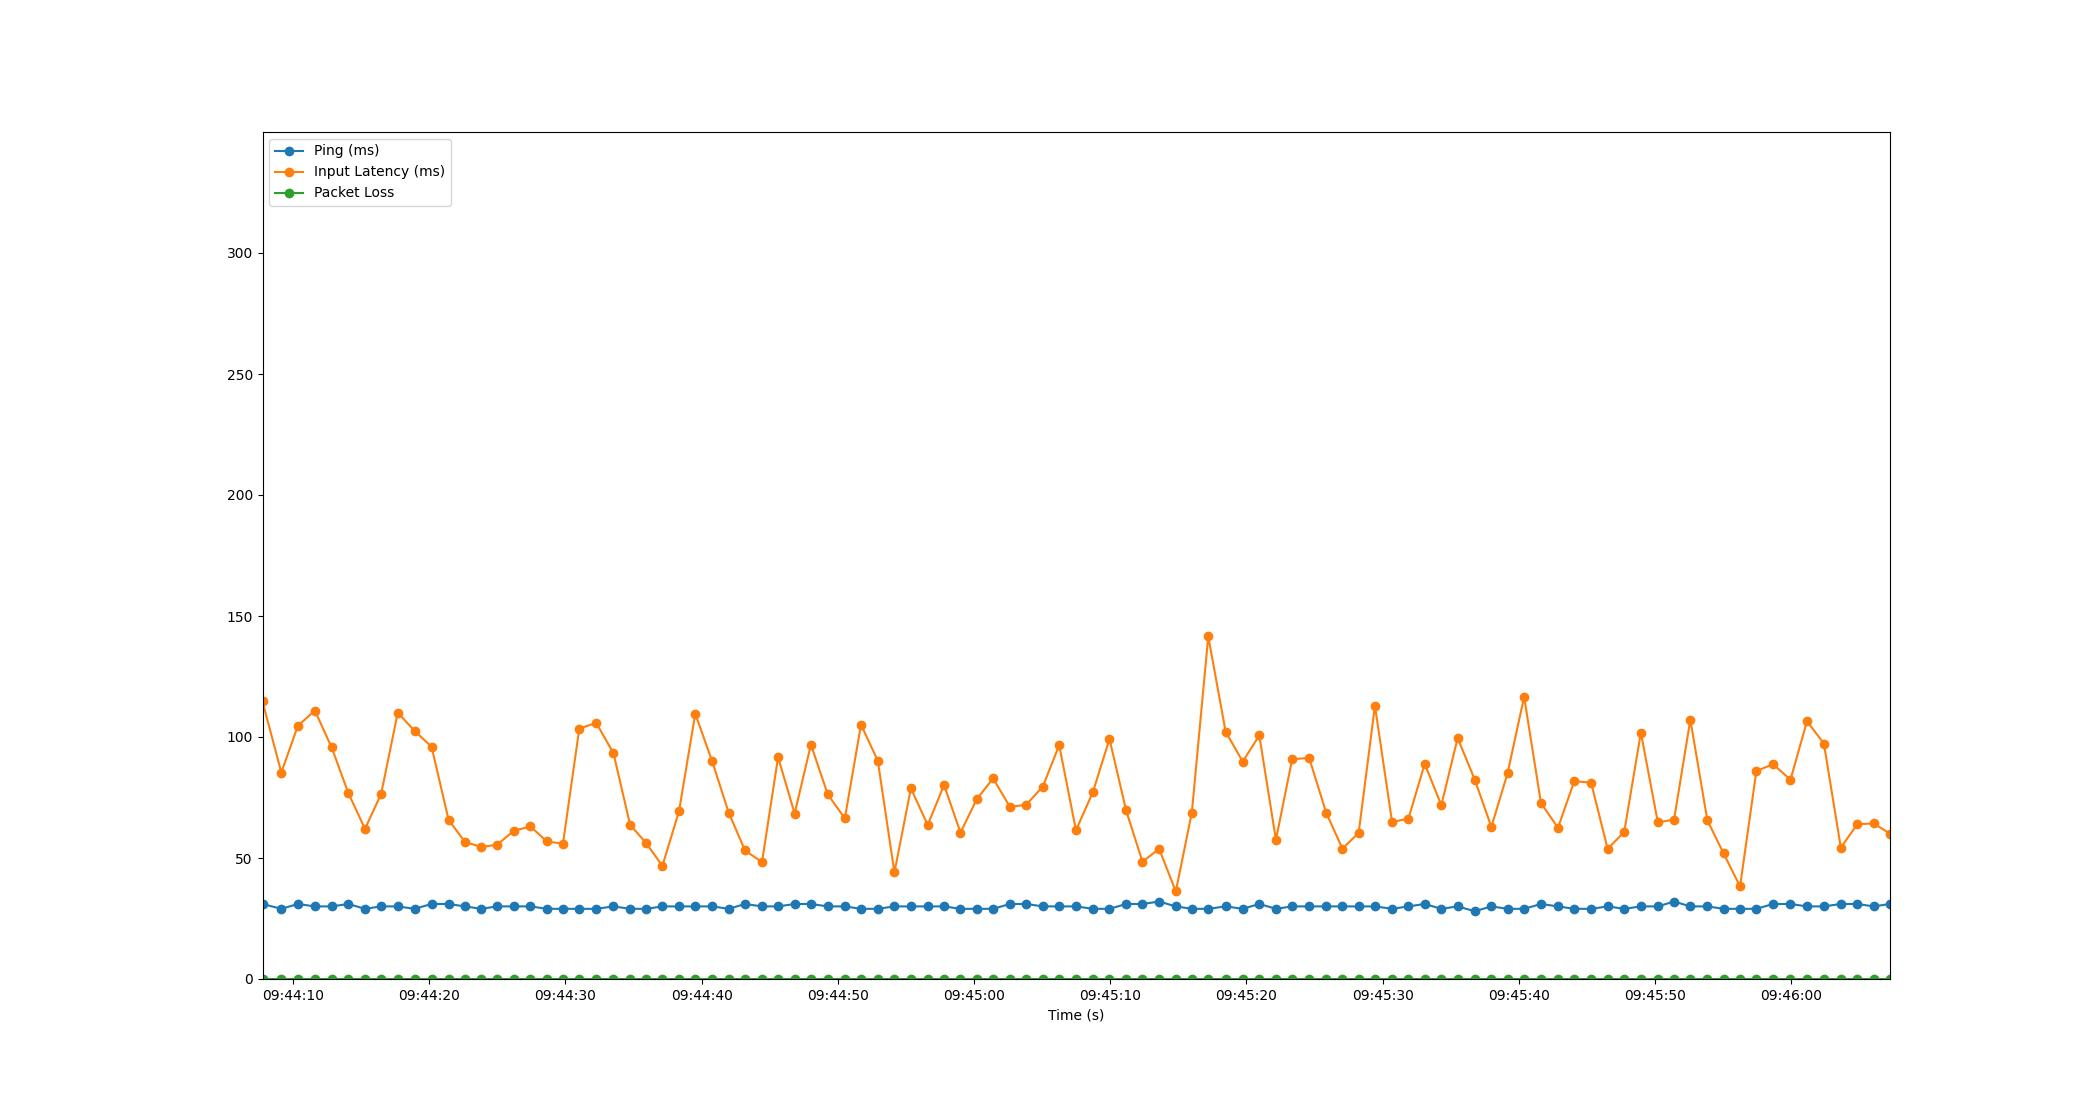

The file beside this chart, header and first rows:
Time, Timestamp, Ping, Packet Loss, Input Latency
2.6226043701171875e-06, 2023-07-20 09:44:07.768921, 31, 0, 114.7
1.382, 2023-07-20 09:44:09.150982, 29, 0, 85.33
2.595, 2023-07-20 09:44:10.364225, 31, 0, 104.6
3.841, 2023-07-20 09:44:11.610066, 30, 0, 110.9
5.077, 2023-07-20 09:44:12.845826, 30, 0, 95.66
6.293, 2023-07-20 09:44:14.062264, 31, 0, 76.93
7.525, 2023-07-20 09:44:15.293668, 29, 0, 62.03
8.71, 2023-07-20 09:44:16.478492, 30, 0, 76.52
9.929, 2023-07-20 09:44:17.697738, 30, 0, 110.1
11.16, 2023-07-20 09:44:18.933907, 29, 0, 102.5
12.41, 2023-07-20 09:44:20.179484, 31, 0, 95.96
13.66, 2023-07-20 09:44:21.432363, 31, 0, 65.71
14.86, 2023-07-20 09:44:22.630526, 30, 0, 56.66
16.05, 2023-07-20 09:44:23.819809, 29, 0, 54.53
17.23, 2023-07-20 09:44:25.001769, 30, 0, 55.5
18.45, 2023-07-20 09:44:26.215467, 30, 0, 61.27
19.67, 2023-07-20 09:44:27.438396, 30, 0, 63.03
20.87, 2023-07-20 09:44:28.638681, 29, 0, 56.85
22.06, 2023-07-20 09:44:29.824269, 29, 0, 55.89
23.25, 2023-07-20 09:44:31.023216, 29, 0, 103.5
24.5, 2023-07-20 09:44:32.264203, 29, 0, 105.8
25.76, 2023-07-20 09:44:33.533346, 30, 0, 93.27
26.99, 2023-07-20 09:44:34.755457, 29, 0, 63.69
28.18, 2023-07-20 09:44:35.947243, 29, 0, 56.07
29.36, 2023-07-20 09:44:37.124244, 30, 0, 46.72
30.57, 2023-07-20 09:44:38.342731, 30, 0, 69.31
31.77, 2023-07-20 09:44:39.537705, 30, 0, 109.6
33.01, 2023-07-20 09:44:40.774931, 30, 0, 90
34.22, 2023-07-20 09:44:41.991003, 29, 0, 68.73
35.42, 2023-07-20 09:44:43.189505, 31, 0, 53.12
36.67, 2023-07-20 09:44:44.436221, 30, 0, 48.31
37.85, 2023-07-20 09:44:45.616222, 30, 0, 91.68
39.06, 2023-07-20 09:44:46.830917, 31, 0, 68.35
40.26, 2023-07-20 09:44:48.025435, 31, 0, 96.88
41.49, 2023-07-20 09:44:49.258016, 30, 0, 76.34
42.75, 2023-07-20 09:44:50.516023, 30, 0, 66.33
43.93, 2023-07-20 09:44:51.703334, 29, 0, 105.1
45.17, 2023-07-20 09:44:52.935566, 29, 0, 90.19
46.39, 2023-07-20 09:44:54.155604, 30, 0, 44.02
47.6, 2023-07-20 09:44:55.364195, 30, 0, 78.74
48.83, 2023-07-20 09:44:56.602557, 30, 0, 63.63
50.03, 2023-07-20 09:44:57.796287, 30, 0, 80.2
51.24, 2023-07-20 09:44:59.005451, 29, 0, 60.51
52.43, 2023-07-20 09:45:00.196205, 29, 0, 74.26
53.63, 2023-07-20 09:45:01.397538, 29, 0, 82.89
54.87, 2023-07-20 09:45:02.634630, 31, 0, 71.13
56.06, 2023-07-20 09:45:03.831393, 31, 0, 72.01
57.28, 2023-07-20 09:45:05.044255, 30, 0, 79.47
58.48, 2023-07-20 09:45:06.250482, 30, 0, 96.61
59.72, 2023-07-20 09:45:07.484220, 30, 0, 61.44
60.96, 2023-07-20 09:45:08.724256, 29, 0, 77.25
62.17, 2023-07-20 09:45:09.942759, 29, 0, 99.15
63.4, 2023-07-20 09:45:11.165294, 31, 0, 69.66
64.59, 2023-07-20 09:45:12.362699, 31, 0, 48.48
65.82, 2023-07-20 09:45:13.590230, 32, 0, 53.76
67.04, 2023-07-20 09:45:14.809867, 30, 0, 36.16
68.22, 2023-07-20 09:45:15.988249, 29, 0, 68.76
69.42, 2023-07-20 09:45:17.192235, 29, 0, 141.5
70.7, 2023-07-20 09:45:18.472248, 30, 0, 102.1
71.96, 2023-07-20 09:45:19.725768, 29, 0, 89.86
... 39 more rows
